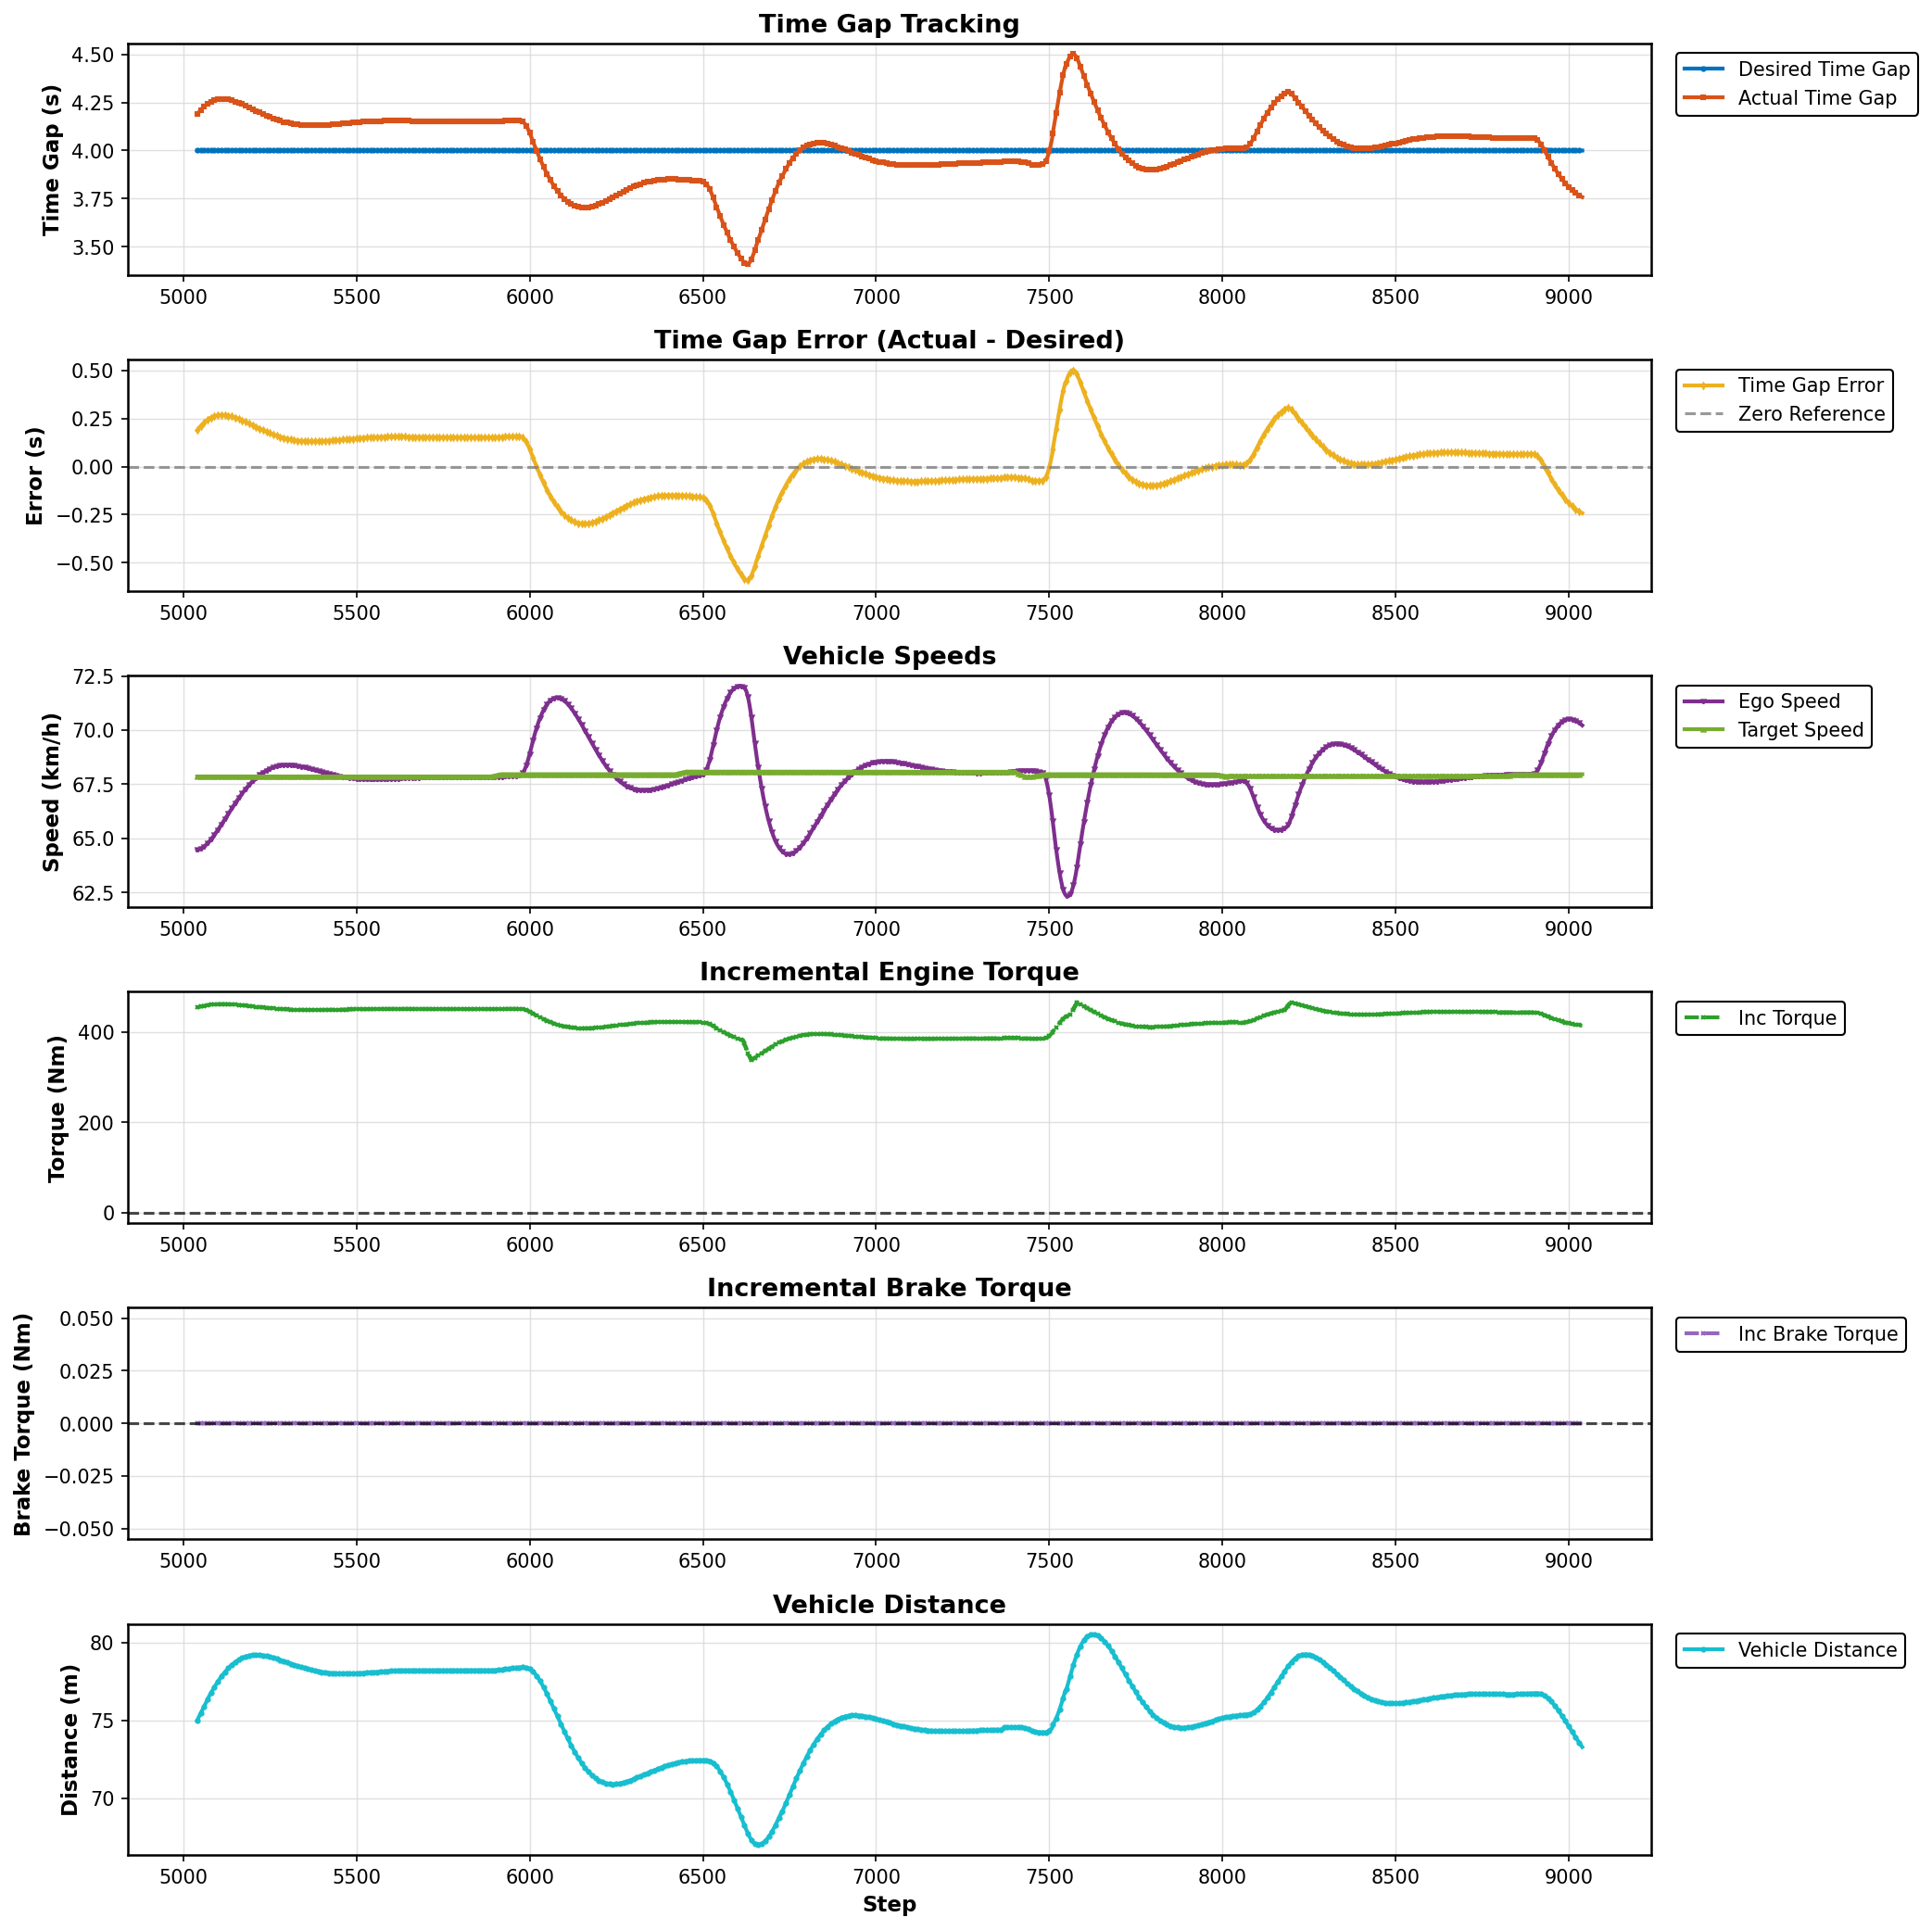

The table this chart was drawn from, first rows:
Step, Desired Gap (s), Actual Gap (s), Error (s), Ego Speed (km/h), Target Speed (km/h), Incremental Torque (Nm), Incremental Brake Torque (Nm), Vehicle Distance (m)
5040, 4.0, 4.189, 0.1886, 64.46, 67.85, 454.1, 0.0, 75
5041, 4.0, 4.191, 0.1911, 64.46, 67.85, 454.3, 0.0, 75.05
5042, 4.0, 4.193, 0.1934, 64.47, 67.85, 454.6, 0.0, 75.09
5043, 4.0, 4.196, 0.1957, 64.47, 67.85, 454.8, 0.0, 75.14
5044, 4.0, 4.198, 0.1979, 64.47, 67.85, 455, 0.0, 75.18
5045, 4.0, 4.2, 0.2002, 64.48, 67.85, 455.2, 0.0, 75.23
5046, 4.0, 4.202, 0.2024, 64.49, 67.85, 455.4, 0.0, 75.28
5047, 4.0, 4.204, 0.2045, 64.49, 67.85, 455.6, 0.0, 75.32
5048, 4.0, 4.207, 0.2066, 64.5, 67.85, 455.8, 0.0, 75.37
5049, 4.0, 4.209, 0.2086, 64.51, 67.85, 456, 0.0, 75.41
5050, 4.0, 4.211, 0.2107, 64.51, 67.85, 456.2, 0.0, 75.46
5051, 4.0, 4.213, 0.2127, 64.52, 67.85, 456.4, 0.0, 75.5
5052, 4.0, 4.215, 0.2147, 64.53, 67.85, 456.6, 0.0, 75.55
5053, 4.0, 4.217, 0.2166, 64.54, 67.85, 456.8, 0.0, 75.59
5054, 4.0, 4.218, 0.2185, 64.55, 67.85, 456.9, 0.0, 75.64
5055, 4.0, 4.22, 0.2203, 64.56, 67.85, 457.1, 0.0, 75.69
5056, 4.0, 4.222, 0.2222, 64.57, 67.85, 457.3, 0.0, 75.73
5057, 4.0, 4.224, 0.2239, 64.58, 67.85, 457.5, 0.0, 75.78
5058, 4.0, 4.226, 0.2256, 64.59, 67.85, 457.6, 0.0, 75.82
5059, 4.0, 4.227, 0.2273, 64.61, 67.85, 457.8, 0.0, 75.86
5060, 4.0, 4.229, 0.2289, 64.62, 67.85, 457.9, 0.0, 75.91
5061, 4.0, 4.231, 0.2305, 64.63, 67.85, 458.1, 0.0, 75.95
5062, 4.0, 4.232, 0.2321, 64.65, 67.85, 458.2, 0.0, 76
5063, 4.0, 4.234, 0.2336, 64.66, 67.85, 458.4, 0.0, 76.04
5064, 4.0, 4.235, 0.2351, 64.67, 67.85, 458.5, 0.0, 76.08
5065, 4.0, 4.237, 0.2366, 64.69, 67.85, 458.7, 0.0, 76.13
5066, 4.0, 4.238, 0.238, 64.7, 67.85, 458.8, 0.0, 76.17
5067, 4.0, 4.239, 0.2394, 64.72, 67.85, 458.9, 0.0, 76.21
5068, 4.0, 4.241, 0.2407, 64.73, 67.85, 459.1, 0.0, 76.25
5069, 4.0, 4.242, 0.242, 64.75, 67.85, 459.2, 0.0, 76.3
5070, 4.0, 4.245, 0.2448, 64.77, 67.85, 459.4, 0.0, 76.37
5071, 4.0, 4.246, 0.246, 64.78, 67.85, 459.6, 0.0, 76.41
5072, 4.0, 4.247, 0.2472, 64.8, 67.85, 459.7, 0.0, 76.45
5073, 4.0, 4.248, 0.2483, 64.82, 67.85, 459.8, 0.0, 76.49
5074, 4.0, 4.249, 0.2494, 64.84, 67.85, 459.9, 0.0, 76.53
5075, 4.0, 4.25, 0.2505, 64.85, 67.85, 460, 0.0, 76.57
5076, 4.0, 4.252, 0.2515, 64.87, 67.85, 460.1, 0.0, 76.61
5077, 4.0, 4.253, 0.2526, 64.89, 67.85, 460.2, 0.0, 76.66
5078, 4.0, 4.254, 0.2536, 64.91, 67.85, 460.3, 0.0, 76.7
5079, 4.0, 4.254, 0.2545, 64.93, 67.85, 460.4, 0.0, 76.74
5080, 4.0, 4.255, 0.2553, 64.95, 67.85, 460.5, 0.0, 76.77
5081, 4.0, 4.256, 0.2562, 64.97, 67.85, 460.5, 0.0, 76.81
5082, 4.0, 4.257, 0.257, 64.99, 67.85, 460.6, 0.0, 76.85
5083, 4.0, 4.258, 0.2579, 65.01, 67.85, 460.7, 0.0, 76.89
5084, 4.0, 4.259, 0.2586, 65.03, 67.85, 460.8, 0.0, 76.93
5085, 4.0, 4.259, 0.2594, 65.05, 67.85, 460.8, 0.0, 76.97
5086, 4.0, 4.26, 0.2601, 65.08, 67.85, 460.9, 0.0, 77.01
5087, 4.0, 4.261, 0.2607, 65.1, 67.85, 461, 0.0, 77.04
5088, 4.0, 4.261, 0.2614, 65.12, 67.85, 461, 0.0, 77.08
5089, 4.0, 4.262, 0.262, 65.14, 67.85, 461.1, 0.0, 77.12
5090, 4.0, 4.263, 0.2626, 65.16, 67.85, 461.1, 0.0, 77.16
5091, 4.0, 4.263, 0.2632, 65.18, 67.85, 461.2, 0.0, 77.19
5092, 4.0, 4.264, 0.2637, 65.21, 67.85, 461.2, 0.0, 77.23
5093, 4.0, 4.264, 0.2642, 65.23, 67.85, 461.3, 0.0, 77.26
5094, 4.0, 4.265, 0.2647, 65.25, 67.85, 461.3, 0.0, 77.3
5095, 4.0, 4.265, 0.2651, 65.28, 67.85, 461.4, 0.0, 77.34
5096, 4.0, 4.266, 0.2655, 65.3, 67.85, 461.4, 0.0, 77.37
5097, 4.0, 4.266, 0.2659, 65.32, 67.85, 461.5, 0.0, 77.4
5098, 4.0, 4.266, 0.2663, 65.35, 67.85, 461.5, 0.0, 77.44
5099, 4.0, 4.267, 0.2666, 65.37, 67.85, 461.5, 0.0, 77.47
... 3,940 more rows
